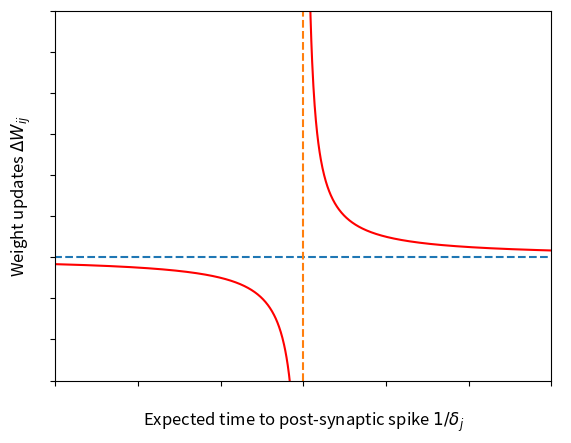

The script that saved this image: (Note: this script raises an exception after producing the figure.)
import numpy as np
import matplotlib.pyplot as plt
import matplotlib


# a = [-102, -3, 100, 5, 6, 2, 7, -2, 10, 5,  5.8,5.9, 5.7, 6.9,3,5.5, 6.5,
#      5, 16, 17, 29, 28, 39, 78, 88, 60, -6, -8.3, -8.3, -6.3, -6.5, -6.2, -18, -22, -19,
#      -23,-22, -19, -67, -65, -68, -77, -80, -42]
#
# b = [-1.6/100, -42/100, 3/100, 100/100, .93, .90, .86, .74, .70, .52,.49, .42, .30, .30, .26, .19,
#      .17, .02, .30, .40, .13, .05, .2, .11, -0.04, -0.1, -.32,-.25,-.21,-.18, -.12, 0, -.3, -.23, -.18,
#      -.08, -.14, -0.03, -.08, -.03, 0, .02, -.12, -.15]
#
#
# plt.plot(a,b,'ro', mfc='none' )
# yticks = [-0.6, -0.4, -0.2, 0,0.2, 0.4,0.6, 0.8, 1.0, 1.2]
# plt.yticks(yticks,fontsize = 14)
# xticks = [-80, -40, -0, 0,40, 80]
# plt.yticks(yticks,fontsize = 10)
# plt.xticks(xticks,fontsize = 10)
# plt.axis([-120, 120, -0.6, 1.2])
# plt.plot([-120, 120], [0, 0], '--')
# plt.plot([0, 0], [-120, 120], '--')
#
# plt.xlabel('Spikes timing (ms)', fontsize = 12)
# plt.ylabel('Weight updates $\\frac{ \\Delta W_{ij}}{W_{ij}}$', fontsize = 12)
#
#
#
# #plt.show()
# plt.savefig( '../DBN_results/STDP.eps', bbox_inches='tight')


x = np.arange(-0.6, -0.013, 0.001)
y = 2/x
x1 = np.arange(0.008, 0.6, 0.001)
y1 = 2/x1

plt.plot(x,y,'r')
plt.plot(x1,y1, 'r')
plt.plot([-10, 10], [0, 0], '--')
plt.plot([0, 0], [-60, 120], '--')

plt.xlabel('Expected time to post-synaptic spike $1/\\delta_{j}$', fontsize = 12)
plt.ylabel('Weight updates $\\Delta W_{ij} $', fontsize = 12)
plt.axis([-0.6, 0.6, -60, 120])
plt.xticks( color='w', fontsize = 10)
plt.yticks( color= 'w', fontsize = 3)

# fig = plt.gcf()
# fig.subplots_adjust(bottom=0.2)
#plt.show()
plt.savefig( '../DBN_results/weightsupdate.eps', bbox_inches='tight')











